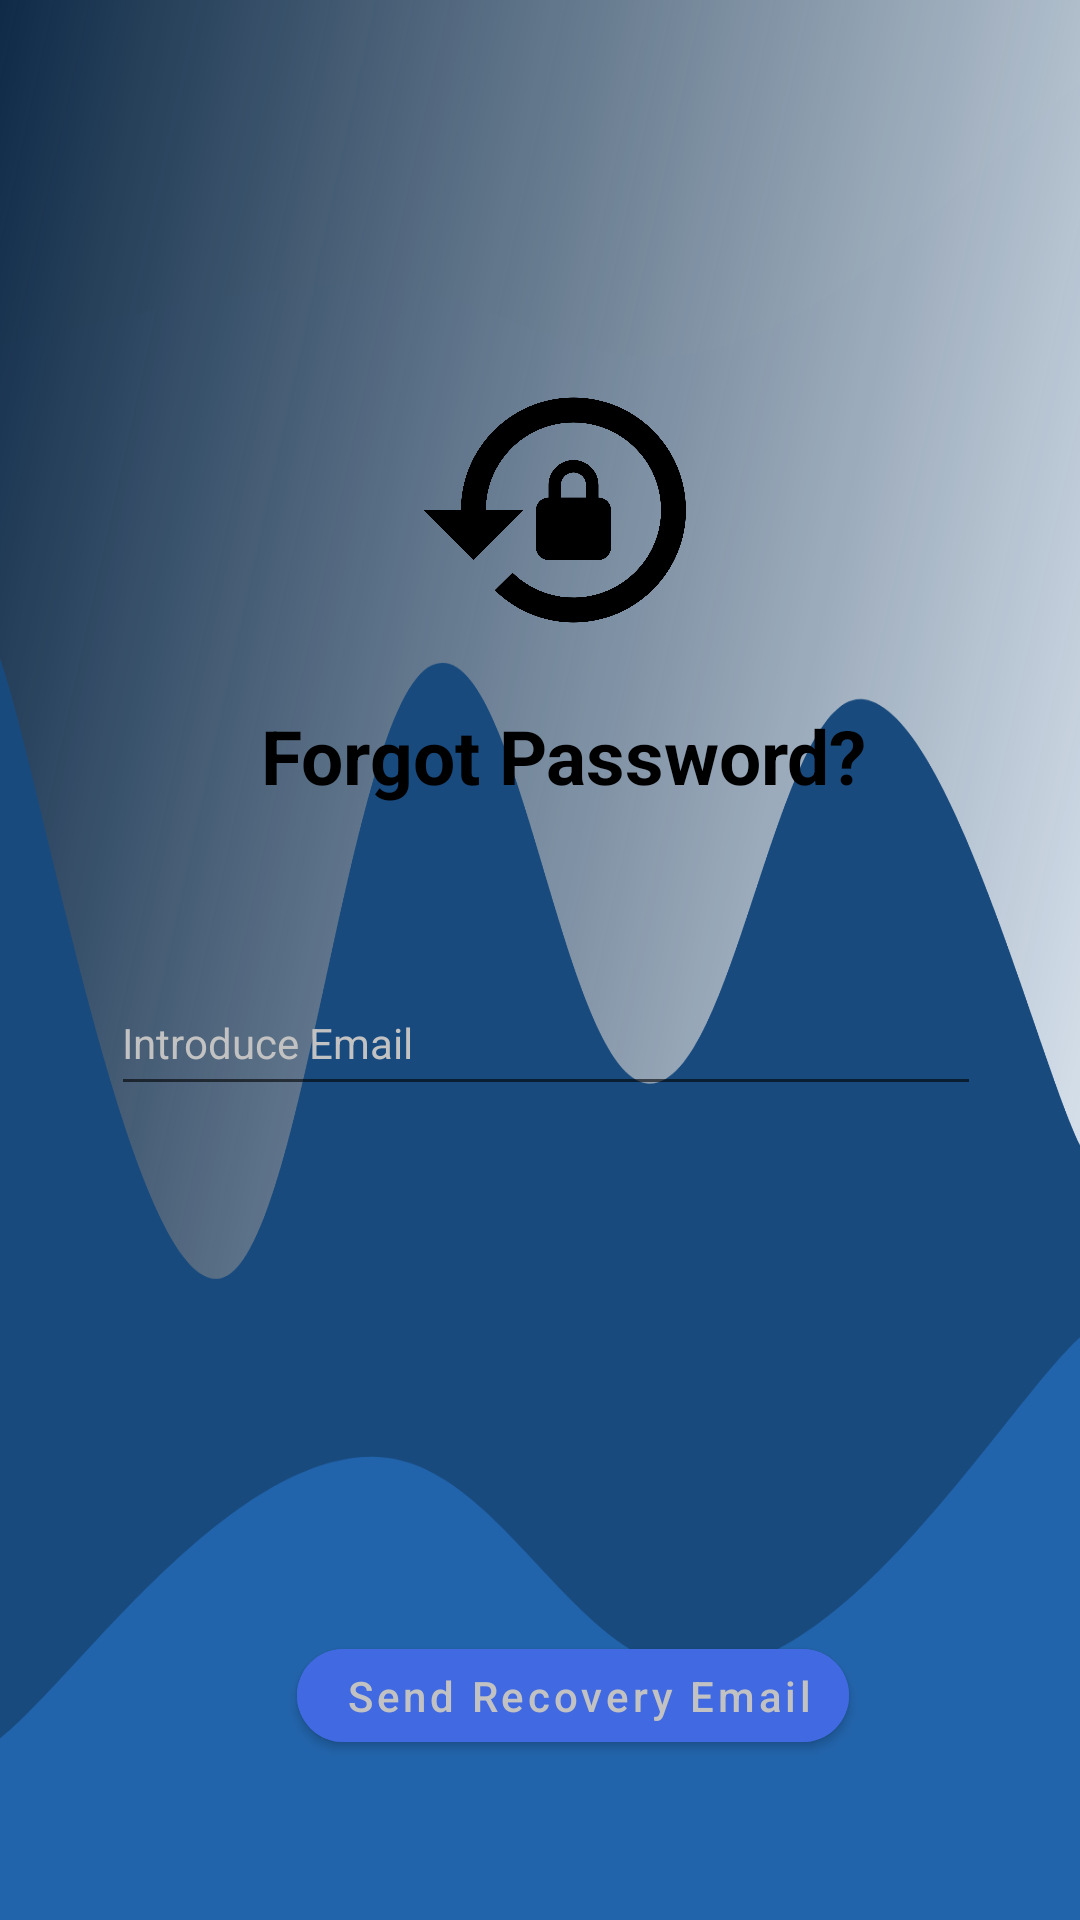

This screen was rendered from an Android layout file. Write that file and the resources it references.
<!-- AndroidManifest.xml: application theme Theme.Meplusplus -->
<!-- res/layout/activity_forgot_password.xml -->
<?xml version="1.0" encoding="utf-8"?>
<RelativeLayout xmlns:android="http://schemas.android.com/apk/res/android"
    xmlns:app="http://schemas.android.com/apk/res-auto"
    xmlns:tools="http://schemas.android.com/tools"
    android:layout_width="match_parent"
    android:layout_height="match_parent"
    android:background="@drawable/ic_wave__2_"
    android:orientation="vertical"
    tools:context=".Registration.ForgotPassword">

    <LinearLayout
        android:layout_width="match_parent"
        android:layout_height="wrap_content"
        android:layout_marginLeft="15dp"
        android:layout_marginRight="15dp"
        android:orientation="vertical"
        tools:ignore="UselessParent">

        <FrameLayout
            android:layout_width="match_parent"
            android:layout_height="600dp"
            android:orientation="vertical">

            <ImageView
                android:layout_width="wrap_content"
                android:layout_height="605dp"
                android:layout_marginTop="80dp"
                android:background="@drawable/login_form_picture"
                android:contentDescription="TODO"
                tools:ignore="ContentDescription,HardcodedText" />

            <LinearLayout
                android:layout_width="match_parent"
                android:layout_height="wrap_content"
                android:layout_marginStart="22dp"
                android:orientation="vertical">

                <ImageView
                    android:layout_width="100dp"
                    android:layout_height="100dp"
                    android:layout_marginLeft="100dp"
                    android:layout_marginTop="120dp"
                    android:layout_marginRight="100dp"
                    android:src="@drawable/ic_baseline_lock_reset_24"
                    tools:ignore="ContentDescription" />

                <TextView
                    android:layout_width="wrap_content"
                    android:layout_height="wrap_content"
                    android:layout_marginStart="50dp"
                    android:layout_marginTop="15dp"
                    android:text="@string/forgot_password"
                    android:textColor="@color/black"
                    android:textSize="25sp"
                    android:textStyle="bold" />

                <EditText
                    android:id="@+id/forgotpassowrd_edit_text_email_recover"
                    android:layout_width="290dp"
                    android:layout_height="45dp"
                    android:layout_marginTop="55dp"
                    android:autofillHints=""
                    android:drawableStart="@drawable/custom_email"
                    android:hint="@string/introduce_email"
                    android:inputType="textWebEmailAddress"
                    android:paddingEnd="12dp"
                    android:selectAllOnFocus="false"
                    android:textColor="@color/black"
                    android:textColorHint="#c2c2c2"
                    android:textSize="14sp"
                    android:visibility="visible"
                    tools:ignore="RtlSymmetry"
                    tools:visibility="visible" />


                <Button
                    android:id="@+id/forgotpassword_button_send_recovery_email"
                    android:layout_width="wrap_content"
                    android:layout_height="43dp"
                    android:layout_gravity="center"
                    android:layout_marginTop="175dp"
                    android:backgroundTint="@color/RoyalBlue"
                    android:hint="@string/send_recovery_email"
                    android:paddingEnd="12dp"
                    android:textAlignment="center"
                    android:textColor="@color/black"
                    android:textColorHint="#c2c2c2"
                    android:textSize="14sp"
                    app:cornerRadius="20dp"
                    tools:ignore="RtlSymmetry" />

            </LinearLayout>
        </FrameLayout>


    </LinearLayout>


</RelativeLayout>
<!-- resources referenced by this layout -->
<resources>
  <color name="RoyalBlue">#4169E1</color>
  <color name="black">#000000</color>
  <!-- drawable custom_email (drawable) -->
  <?xml version="1.0" encoding="utf-8"?>
  <selector xmlns:android="http://schemas.android.com/apk/res/android">
  
      <item android:drawable="@drawable/ic_baseline_email_focused" android:state_focused="true">
          <shape android:shape="rectangle">
              <solid android:color="@color/white" />
              <corners android:radius="10dp" />
              <stroke android:width="1dp" android:color="@color/DarkBlue" />
          </shape>
      </item>
  
  
      <item android:drawable="@drawable/ic_baseline_email_24" android:state_focused="false">
          <shape android:shape="rectangle">
              <solid android:color="@color/white" />
              <corners android:radius="10dp" />
              <stroke android:width="1dp" android:color="@color/DarkBlue" />
          </shape>
      </item>
  </selector>
  <!-- drawable ic_baseline_lock_reset_24 (drawable) -->
  <vector xmlns:android="http://schemas.android.com/apk/res/android"
      android:width="48dp"
      android:height="48dp"
      android:autoMirrored="true"
      android:tint="#000000"
      android:viewportWidth="24"
      android:viewportHeight="24">
      <path
          android:fillColor="@android:color/white"
          android:pathData="M13,3c-4.97,0 -9,4.03 -9,9H1l4,4l4,-4H6c0,-3.86 3.14,-7 7,-7s7,3.14 7,7s-3.14,7 -7,7c-1.9,0 -3.62,-0.76 -4.88,-1.99L6.7,18.42C8.32,20.01 10.55,21 13,21c4.97,0 9,-4.03 9,-9S17.97,3 13,3zM15,11v-1c0,-1.1 -0.9,-2 -2,-2s-2,0.9 -2,2v1c-0.55,0 -1,0.45 -1,1v3c0,0.55 0.45,1 1,1h4c0.55,0 1,-0.45 1,-1v-3C16,11.45 15.55,11 15,11zM14,11h-2v-1c0,-0.55 0.45,-1 1,-1s1,0.45 1,1V11z" />
  </vector>
  <string name="forgot_password">Forgot Password?</string>
  <string name="introduce_email">Introduce Email</string>
  <string name="send_recovery_email">Send Recovery Email</string>
  <style name="Theme.Meplusplus" parent="Theme.MaterialComponents.DayNight.DarkActionBar">
          
          <item name="colorPrimary">@color/DarkSlateGray</item>
          <item name="colorPrimaryVariant">@color/black</item>
          <item name="colorOnPrimary">@color/white</item>
          
          <item name="colorSecondary">@color/teal_200</item>
          <item name="colorSecondaryVariant">@color/teal_700</item>
          <item name="colorOnSecondary">@color/black</item>
          
          <item name="android:statusBarColor">@color/black</item>
          
          <item name="android:textColorPrimary">#F4F0F0</item>
          <item name="android:windowBackground">@color/AliceBlue</item>
          <item name="android:itemBackground">@color/PowderBlue</item>
      </style>
  <!-- drawable ic_baseline_email_focused (drawable) -->
  <vector xmlns:android="http://schemas.android.com/apk/res/android"
      android:width="24dp"
      android:height="24dp"
      android:viewportWidth="24"
      android:viewportHeight="24">
      <path
          android:fillColor="@color/DarkBlue"
          android:pathData="M20,4L4,4c-1.1,0 -1.99,0.9 -1.99,2L2,18c0,1.1 0.9,2 2,2h16c1.1,0 2,-0.9 2,-2L22,6c0,-1.1 -0.9,-2 -2,-2zM20,8l-8,5 -8,-5L4,6l8,5 8,-5v2z" />
  </vector>
  <color name="white">#FFFFFF</color>
  <color name="DarkBlue">#00008B</color>
  <color name="DarkSlateGray">#2F4F4F</color>
  <color name="teal_200">#FF03DAC5</color>
  <color name="teal_700">#FF018786</color>
  <color name="AliceBlue">#F0F8FF</color>
  <color name="PowderBlue">#B0E0E6</color>
</resources>
